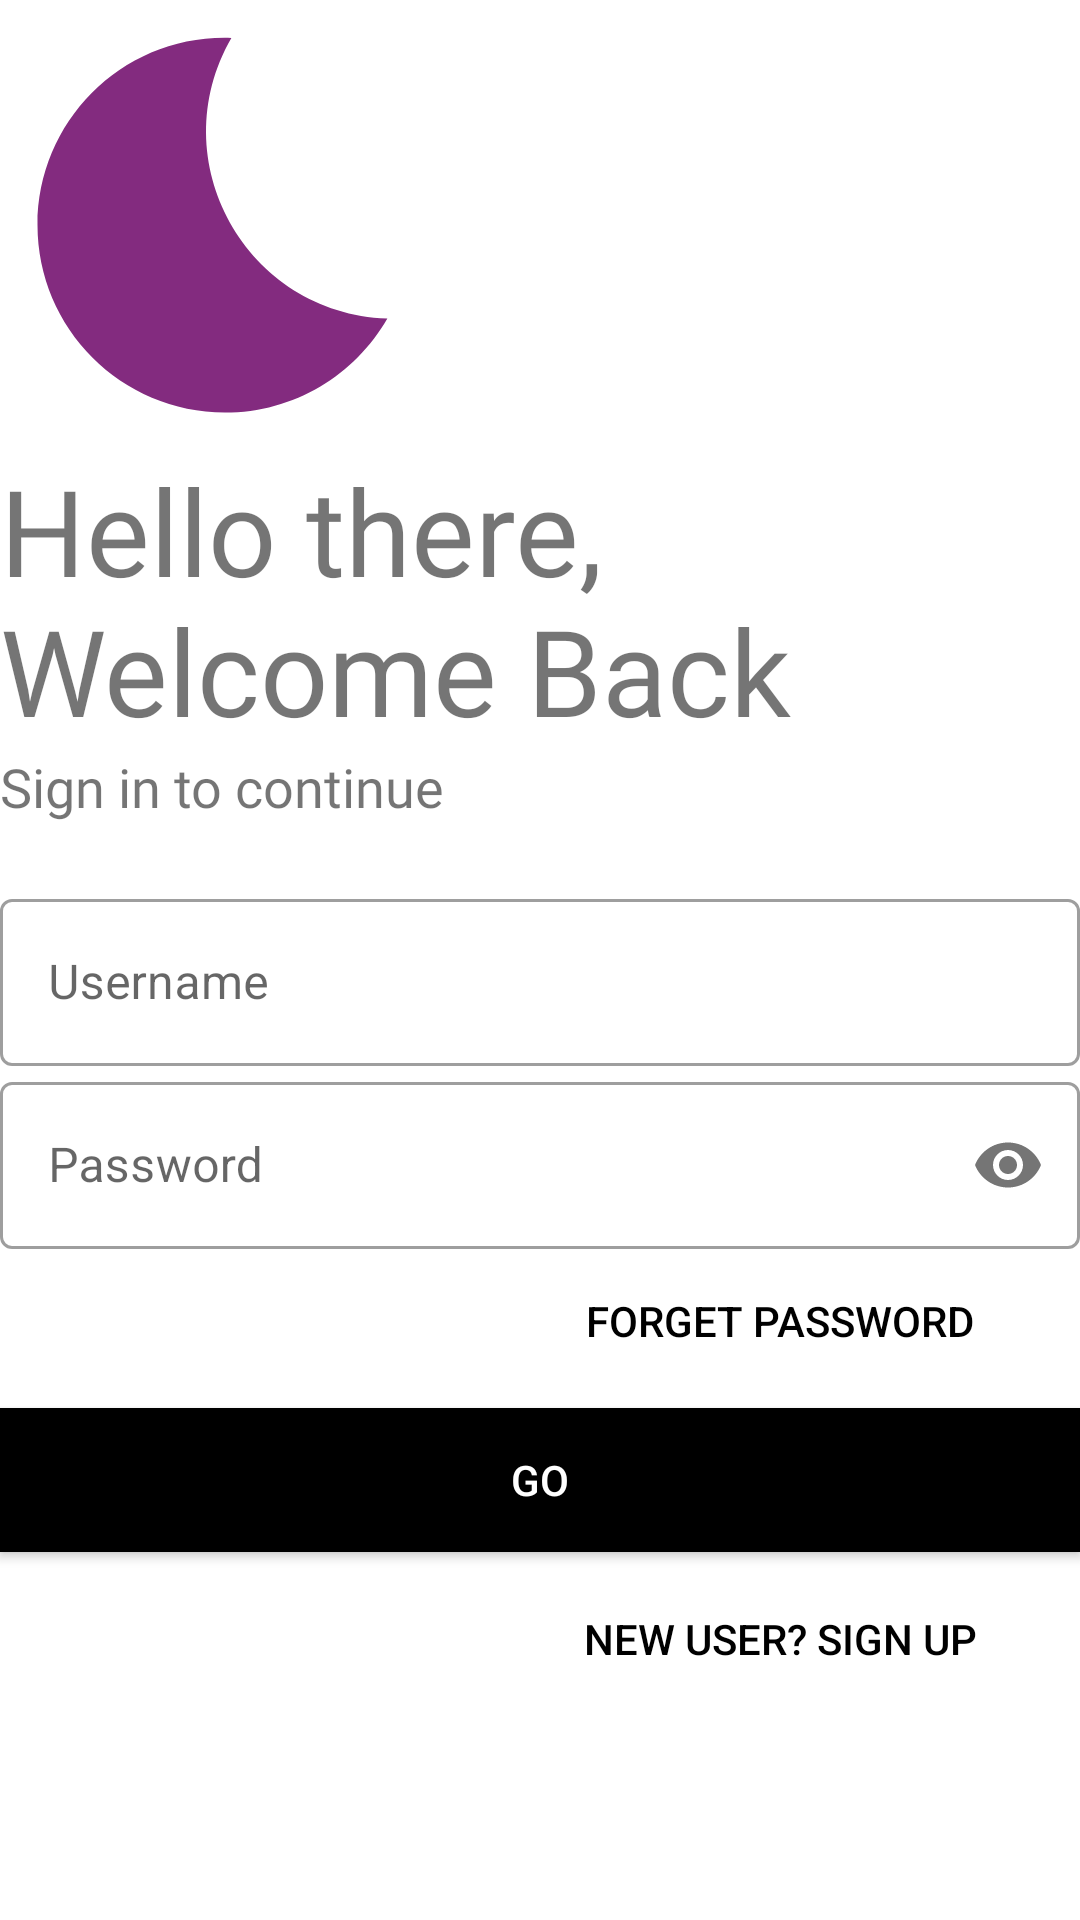

Reconstruct the res/layout file that produces this screen, plus the resources it refers to.
<!-- AndroidManifest.xml: application theme Theme.Registration_app -->
<!-- res/layout/activity_login.xml -->
<?xml version="1.0" encoding="utf-8"?>
<LinearLayout xmlns:android="http://schemas.android.com/apk/res/android"
    xmlns:app="http://schemas.android.com/apk/res-auto"
    xmlns:tools="http://schemas.android.com/tools"
    android:layout_width="match_parent"
    android:layout_height="match_parent"
    tools:context=".Login"
    android:orientation="vertical"
    android:background="#fff">

    <ImageView
        android:id="@+id/logo_image"
        android:layout_width="150dp"
        android:layout_height="150dp"
        android:src="@drawable/ic_baseline_bedtime_24"/>
    <TextView
        android:id="@+id/logoName"
        android:layout_width="wrap_content"
        android:layout_height="wrap_content"
        android:text="Hello there, Welcome Back"
        android:textSize="40sp"
        android:fontFamily="@font/bungee"/>
    <TextView
        android:id="@+id/slogan_name"
        android:layout_width="wrap_content"
        android:layout_height="wrap_content"
        android:text="Sign in to continue"
        android:textSize="18sp"
        android:fontFamily="@font/antic"/>
    
    <LinearLayout
        android:layout_width="match_parent"
        android:layout_height="wrap_content"
        android:layout_marginTop="20dp"
        android:layout_marginBottom="20dp"
        android:orientation="vertical">

        <com.google.android.material.textfield.TextInputLayout
            android:layout_width="match_parent"
            android:layout_height="wrap_content"
            android:id="@+id/username"
            android:hint="Username"
            style="@style/Widget.MaterialComponents.TextInputLayout.OutlinedBox"
            >
            <com.google.android.material.textfield.TextInputEditText
                android:layout_width="match_parent"
                android:layout_height="wrap_content"/>
        </com.google.android.material.textfield.TextInputLayout>

        <com.google.android.material.textfield.TextInputLayout
            android:layout_width="match_parent"
            android:layout_height="wrap_content"
            android:id="@+id/password"
            android:hint="Password"
            app:passwordToggleEnabled="true"
            style="@style/Widget.MaterialComponents.TextInputLayout.OutlinedBox"
            >
            <com.google.android.material.textfield.TextInputEditText
                android:layout_width="match_parent"
                android:layout_height="wrap_content"
                android:inputType="textPassword"/>
        </com.google.android.material.textfield.TextInputLayout>
        <Button
            android:layout_width="200dp"
            android:layout_height="wrap_content"
            android:background="#00000000"
            android:text="Forget Password"
            android:layout_gravity="right"
            android:elevation="0dp"
            android:textColor="#000"/>
        <Button
            android:layout_width="match_parent"
            android:layout_height="wrap_content"
            android:text="Go"
            android:background="#000"
            android:textColor="#fff"
            android:layout_marginTop="5dp"
            android:layout_marginBottom="5dp"/>
        <Button
            android:id="@+id/login_btn"
            android:layout_width="200dp"
            android:layout_height="wrap_content"
            android:background="#00000000"
            android:text="New User? SIGN UP"
            android:layout_gravity="right"
            android:elevation="0dp"
            android:textColor="#000"/>


    </LinearLayout>
</LinearLayout>
<!-- resources referenced by this layout -->
<resources>
  <!-- drawable ic_baseline_bedtime_24 (drawable) -->
  <vector android:height="200dp" android:tint="#832B7F"
      android:viewportHeight="24" android:viewportWidth="24"
      android:width="200dp" xmlns:android="http://schemas.android.com/apk/res/android">
      <path android:fillColor="@android:color/white" android:pathData="M12.34,2.02C6.59,1.82 2,6.42 2,12c0,5.52 4.48,10 10,10c3.71,0 6.93,-2.02 8.66,-5.02C13.15,16.73 8.57,8.55 12.34,2.02z"/>
  </vector>
  <style name="Theme.Registration_app" parent="Theme.MaterialComponents.DayNight.NoActionBar">
          
          <item name="colorPrimary">@color/purple_500</item>
          <item name="colorPrimaryVariant">@color/purple_700</item>
          <item name="colorOnPrimary">@color/white</item>
          
          <item name="colorSecondary">@color/teal_200</item>
          <item name="colorSecondaryVariant">@color/teal_700</item>
          <item name="colorOnSecondary">@color/black</item>
          
          <item name="android:statusBarColor" tools:targetApi="l">?attr/colorPrimaryVariant</item>
          
      </style>
  <!-- not gathered from this repository: default colours our renderer supplied (Android Studio template values) -->
  <color name="purple_500">#FF6200EE</color>
  <color name="purple_700">#FF3700B3</color>
  <color name="teal_200">#FF03DAC5</color>
  <color name="teal_700">#FF018786</color>
  <color name="black">#FF000000</color>
  <color name="white">#FFFFFFFF</color>
</resources>
